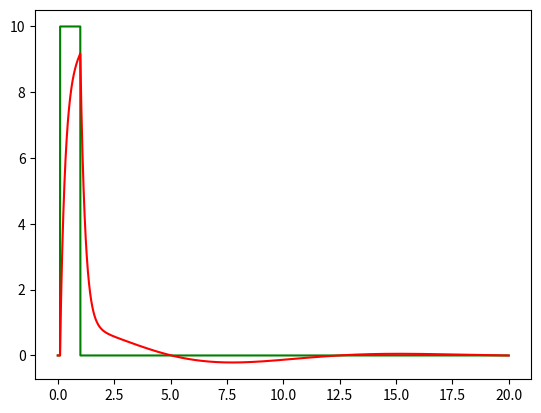

Write the Python code that produced this figure.
import matplotlib.pyplot as plt
import math # sinus ?

n = 3 # parametr zadany


t = 20 # czas symulacji
dt = 0.001 # czas kroku
step_count = int(t/dt) # liczba krokow


A = [[-5, 1, 0], [-2, 0, 1], [-1, 0, 0]]
B = [4, 2, 1] # czy jest jakas zaleznosc ze na ostatniej pozycji musi byc 1 ?

x = [0, 0, 0] # zmienne stanu, macierz D=[0] więc 0 na poczatku ?
y = [] # wektor wyjściowy
t = [] # os czasu
u = [] # wektor wejsciowy

u_integral = 0 # zerowe warunki początkowe

# całka wektora zmiennych stanu
# zsumowane poprzednie stany
# mozna dodac += nowy stan * dt
x_integral = x.copy()

for i in range(step_count):

    if i > 100 and i < 1000:
        u.append(10)
    else:
        u.append(0)

    # u.append(1)

    # u.append(math.sin(i*dt))

    # u.append(5*i*dt)


for current_step in range(0, step_count):
    t.append(current_step*dt) # czas zaczynajac od 0
    if current_step > 0:
        # całka z u
        # zerowe warunki poczatkowe stad i > 0
        u_integral += u[current_step]*dt

    # całkowanie x
    # całkowanie wektora stanu
    for row in range(n):
        x_integral[row] += x[row]*dt

    # tworzenie nowego wektora stanu
    # realizacja dzialania A*x+B*u
    for row in range(n):
        x[row] = 0
        for col in range(n):
            x[row] +=  A[row][col] * x_integral[col]
        x[row] += B[row] * u_integral

    y.append(x[0])


plt.plot(t, u, 'g')
plt.plot(t, y, 'r')
plt.show()